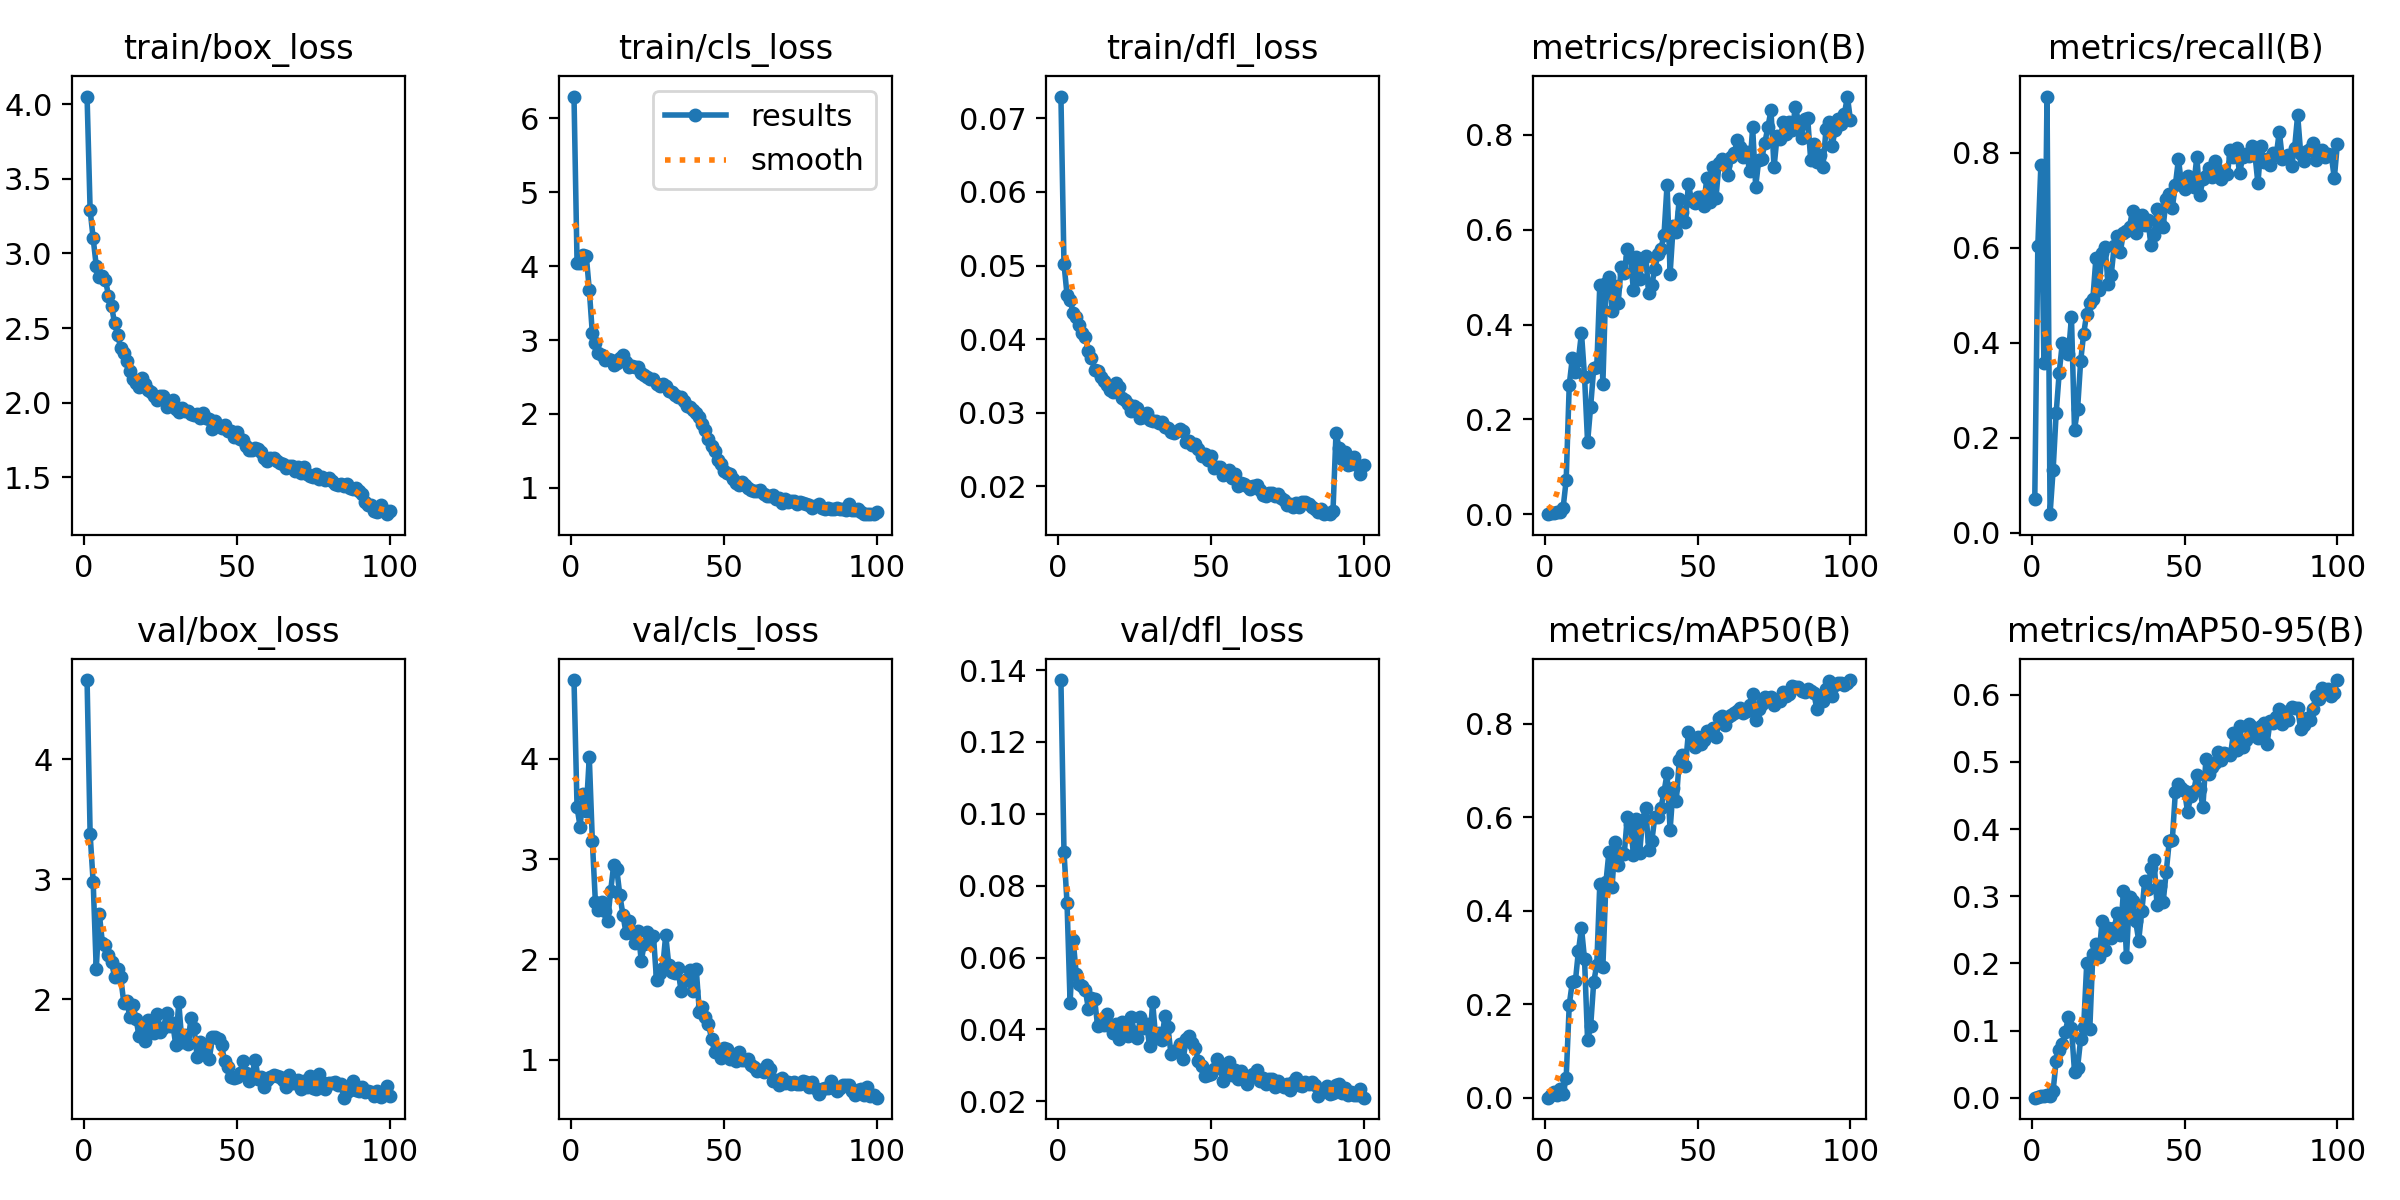

Source data for this figure (header and first rows):
epoch, time, train/box_loss, train/cls_loss, train/dfl_loss, metrics/precision(B), metrics/recall(B), metrics/mAP50(B), metrics/mAP50-95(B), val/box_loss, val/cls_loss, val/dfl_loss, lr/pg0, lr/pg1, lr/pg2
1, 37.69, 4.052, 6.296, 0.07297, 0.0003, 0.06977, 0.00017, 3e-05, 4.66, 4.785, 0.1372, 0.07023, 0.003307, 0.003307
2, 71.75, 3.29, 4.048, 0.05024, 0.00239, 0.6047, 0.00499, 0.00083, 3.375, 3.515, 0.08945, 0.04017, 0.006575, 0.006575
3, 104.4, 3.1, 4.039, 0.046, 0.00352, 0.7752, 0.01287, 0.00278, 2.976, 3.323, 0.07515, 0.01004, 0.009777, 0.009777
4, 136.7, 2.916, 4.154, 0.04535, 0.00456, 0.3566, 0.00608, 0.00182, 2.255, 3.648, 0.04743, 0.009703, 0.009703, 0.009703
5, 168.5, 2.845, 4.145, 0.04358, 0.00398, 0.9186, 0.01809, 0.00373, 2.714, 3.482, 0.06486, 0.009604, 0.009604, 0.009604
6, 200.6, 2.852, 3.684, 0.04295, 0.01388, 0.03876, 0.00766, 0.00219, 2.473, 4.015, 0.05556, 0.009505, 0.009505, 0.009505
7, 233, 2.824, 3.09, 0.04198, 0.07232, 0.1318, 0.04282, 0.01044, 2.455, 3.181, 0.05279, 0.009406, 0.009406, 0.009406
8, 265.8, 2.717, 2.963, 0.04079, 0.2732, 0.2519, 0.1991, 0.05475, 2.373, 2.569, 0.05202, 0.009307, 0.009307, 0.009307
9, 298.1, 2.647, 2.823, 0.04023, 0.3291, 0.3372, 0.2471, 0.071, 2.309, 2.496, 0.05094, 0.009208, 0.009208, 0.009208
10, 330.6, 2.533, 2.795, 0.03836, 0.301, 0.3992, 0.2488, 0.07979, 2.189, 2.573, 0.04565, 0.009109, 0.009109, 0.009109
11, 363.3, 2.454, 2.732, 0.03748, 0.3261, 0.3953, 0.3138, 0.09853, 2.254, 2.482, 0.04885, 0.00901, 0.00901, 0.00901
12, 395.6, 2.367, 2.742, 0.03581, 0.3825, 0.376, 0.3633, 0.1197, 2.186, 2.381, 0.04845, 0.008911, 0.008911, 0.008911
13, 427.2, 2.331, 2.733, 0.03567, 0.2906, 0.4535, 0.2967, 0.1036, 1.974, 2.684, 0.04109, 0.008812, 0.008812, 0.008812
14, 458.9, 2.281, 2.669, 0.03485, 0.1518, 0.217, 0.1226, 0.03855, 1.985, 2.945, 0.04222, 0.008713, 0.008713, 0.008713
15, 490.9, 2.213, 2.696, 0.03426, 0.227, 0.2597, 0.1527, 0.0449, 1.853, 2.897, 0.04115, 0.008614, 0.008614, 0.008614
16, 523.6, 2.159, 2.761, 0.03378, 0.308, 0.3605, 0.2474, 0.08683, 1.953, 2.639, 0.04423, 0.008515, 0.008515, 0.008515
17, 556.1, 2.13, 2.801, 0.03302, 0.3107, 0.4193, 0.2841, 0.106, 1.839, 2.446, 0.04106, 0.008416, 0.008416, 0.008416
18, 588.4, 2.104, 2.703, 0.03282, 0.4843, 0.4612, 0.458, 0.2, 1.697, 2.263, 0.03888, 0.008317, 0.008317, 0.008317
19, 621.3, 2.163, 2.636, 0.03408, 0.2755, 0.4845, 0.2794, 0.1024, 1.756, 2.378, 0.04139, 0.008218, 0.008218, 0.008218
20, 654.4, 2.127, 2.655, 0.03342, 0.4884, 0.492, 0.4609, 0.2141, 1.656, 2.263, 0.03735, 0.008119, 0.008119, 0.008119
21, 687.5, 2.081, 2.636, 0.03203, 0.501, 0.5775, 0.5267, 0.2295, 1.825, 2.162, 0.04214, 0.00802, 0.00802, 0.00802
22, 720.5, 2.073, 2.641, 0.03169, 0.4297, 0.5116, 0.4502, 0.2097, 1.745, 2.285, 0.03972, 0.007921, 0.007921, 0.007921
23, 753.1, 2.045, 2.552, 0.0312, 0.481, 0.5891, 0.5469, 0.2629, 1.721, 1.984, 0.0382, 0.007822, 0.007822, 0.007822
24, 785.9, 2.016, 2.53, 0.03023, 0.4455, 0.601, 0.4973, 0.22, 1.879, 2.156, 0.0435, 0.007723, 0.007723, 0.007723
25, 819.1, 2.042, 2.499, 0.03086, 0.5221, 0.5233, 0.5244, 0.2525, 1.73, 2.27, 0.03934, 0.007624, 0.007624, 0.007624
26, 852.1, 2.041, 2.474, 0.03062, 0.5093, 0.5426, 0.5221, 0.2374, 1.758, 2.206, 0.03773, 0.007525, 0.007525, 0.007525
27, 884.1, 1.969, 2.474, 0.0293, 0.5605, 0.6047, 0.6016, 0.2525, 1.886, 2.233, 0.04337, 0.007426, 0.007426, 0.007426
28, 917.1, 1.981, 2.405, 0.02938, 0.5419, 0.624, 0.5867, 0.2751, 1.78, 1.788, 0.04036, 0.007327, 0.007327, 0.007327
29, 949.9, 2.017, 2.376, 0.02991, 0.4731, 0.5916, 0.5203, 0.2423, 1.801, 1.858, 0.04165, 0.007228, 0.007228, 0.007228
30, 982.6, 1.959, 2.41, 0.02898, 0.5417, 0.6318, 0.5968, 0.3074, 1.624, 1.909, 0.03536, 0.007129, 0.007129, 0.007129
31, 1015, 1.939, 2.376, 0.0289, 0.4962, 0.6357, 0.5228, 0.2102, 1.975, 2.242, 0.04762, 0.00703, 0.00703, 0.00703
32, 1047, 1.966, 2.311, 0.02892, 0.5395, 0.6448, 0.5949, 0.299, 1.649, 1.945, 0.03772, 0.006931, 0.006931, 0.006931
33, 1080, 1.942, 2.291, 0.02866, 0.5452, 0.6785, 0.6208, 0.2922, 1.706, 1.871, 0.03907, 0.006832, 0.006832, 0.006832
34, 1112, 1.943, 2.259, 0.02872, 0.4668, 0.6318, 0.5299, 0.2629, 1.63, 1.864, 0.03718, 0.006733, 0.006733, 0.006733
35, 1144, 1.924, 2.235, 0.02811, 0.4844, 0.6667, 0.5484, 0.234, 1.846, 1.912, 0.04365, 0.006634, 0.006634, 0.006634
36, 1176, 1.92, 2.224, 0.02796, 0.5171, 0.6683, 0.6009, 0.2773, 1.761, 1.688, 0.04079, 0.006535, 0.006535, 0.006535
37, 1207, 1.923, 2.178, 0.02742, 0.5482, 0.6473, 0.5999, 0.3225, 1.524, 1.781, 0.03318, 0.006436, 0.006436, 0.006436
38, 1239, 1.9, 2.106, 0.02725, 0.5602, 0.6589, 0.6202, 0.3103, 1.645, 1.805, 0.03395, 0.006337, 0.006337, 0.006337
39, 1271, 1.927, 2.094, 0.02757, 0.5893, 0.6062, 0.6541, 0.3417, 1.569, 1.897, 0.03422, 0.006238, 0.006238, 0.006238
40, 1303, 1.896, 2.049, 0.02772, 0.6949, 0.6267, 0.6939, 0.3544, 1.609, 1.685, 0.03597, 0.006139, 0.006139, 0.006139
41, 1335, 1.891, 2.01, 0.02746, 0.5076, 0.6822, 0.5732, 0.2865, 1.507, 1.899, 0.0318, 0.00604, 0.00604, 0.00604
42, 1367, 1.824, 1.953, 0.02596, 0.608, 0.6494, 0.6635, 0.3149, 1.683, 1.476, 0.03728, 0.005941, 0.005941, 0.005941
43, 1399, 1.877, 1.863, 0.02619, 0.5953, 0.6443, 0.6345, 0.2914, 1.689, 1.523, 0.03813, 0.005842, 0.005842, 0.005842
44, 1431, 1.842, 1.79, 0.0256, 0.666, 0.7033, 0.7217, 0.3356, 1.668, 1.425, 0.03611, 0.005743, 0.005743, 0.005743
45, 1464, 1.827, 1.657, 0.02573, 0.6372, 0.7132, 0.734, 0.3822, 1.619, 1.355, 0.03476, 0.005644, 0.005644, 0.005644
46, 1496, 1.847, 1.564, 0.02502, 0.6162, 0.6845, 0.7091, 0.3838, 1.485, 1.205, 0.03114, 0.005545, 0.005545, 0.005545
47, 1529, 1.806, 1.503, 0.02406, 0.6975, 0.7326, 0.7824, 0.4558, 1.434, 1.079, 0.02991, 0.005446, 0.005446, 0.005446
48, 1564, 1.81, 1.376, 0.02441, 0.6612, 0.7866, 0.7698, 0.4677, 1.35, 1.085, 0.02719, 0.005347, 0.005347, 0.005347
49, 1597, 1.769, 1.32, 0.02353, 0.6569, 0.7345, 0.7507, 0.4611, 1.349, 1.02, 0.02733, 0.005248, 0.005248, 0.005248
50, 1629, 1.801, 1.227, 0.02414, 0.6683, 0.7248, 0.7724, 0.4562, 1.35, 1.119, 0.02756, 0.005149, 0.005149, 0.005149
51, 1661, 1.758, 1.203, 0.02251, 0.6694, 0.7519, 0.7575, 0.4255, 1.391, 1.101, 0.02912, 0.00505, 0.00505, 0.00505
52, 1693, 1.749, 1.194, 0.0226, 0.6503, 0.7403, 0.7651, 0.4487, 1.483, 1.006, 0.03185, 0.004951, 0.004951, 0.004951
53, 1725, 1.706, 1.117, 0.02267, 0.7093, 0.7287, 0.7847, 0.4565, 1.389, 1.029, 0.02978, 0.004852, 0.004852, 0.004852
54, 1756, 1.681, 1.062, 0.02157, 0.6583, 0.7916, 0.7858, 0.4805, 1.32, 0.9905, 0.02573, 0.004753, 0.004753, 0.004753
55, 1787, 1.685, 1.038, 0.02165, 0.7323, 0.7103, 0.791, 0.4596, 1.374, 1.072, 0.02834, 0.004654, 0.004654, 0.004654
56, 1818, 1.695, 1.085, 0.02215, 0.6677, 0.7442, 0.7728, 0.4329, 1.498, 0.9958, 0.03104, 0.004555, 0.004555, 0.004555
57, 1849, 1.691, 1.04, 0.02117, 0.7403, 0.7513, 0.8117, 0.5047, 1.34, 0.9963, 0.02722, 0.004456, 0.004456, 0.004456
58, 1883, 1.669, 1.001, 0.02172, 0.7504, 0.7674, 0.8173, 0.4816, 1.354, 1.01, 0.02861, 0.004357, 0.004357, 0.004357
59, 1916, 1.631, 0.9672, 0.02004, 0.7376, 0.7481, 0.7972, 0.4929, 1.267, 0.941, 0.02621, 0.004258, 0.004258, 0.004258
60, 1949, 1.612, 0.9631, 0.0205, 0.7158, 0.783, 0.8152, 0.4978, 1.327, 0.9227, 0.02832, 0.004159, 0.004159, 0.004159
... 40 more rows
